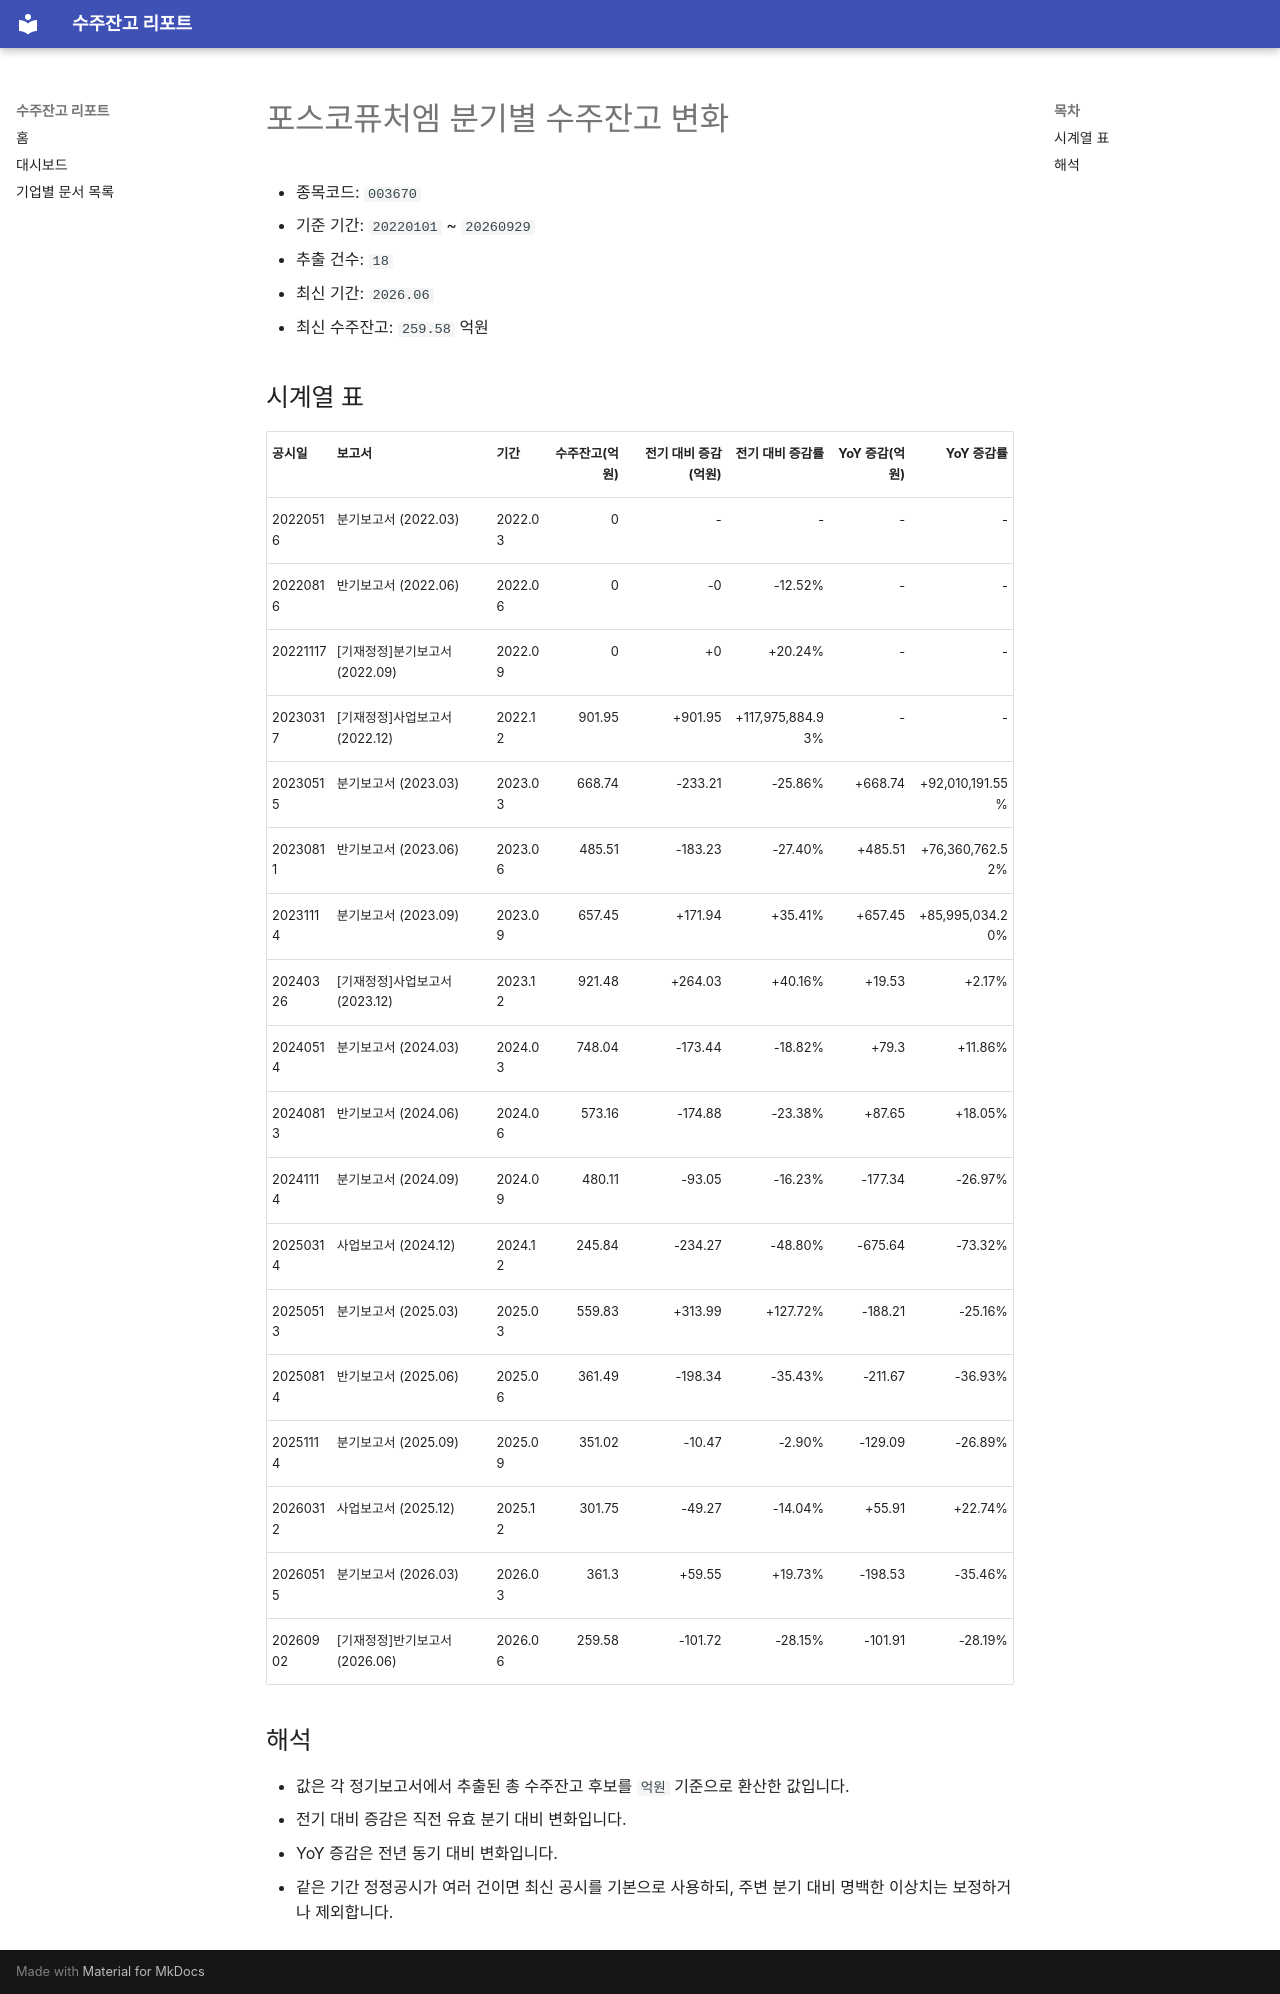

repository: agent-jaden/order-backlog-dashboard · page: companies/포스코퓨처엠_수주잔고(003670)/index.html · generator: mkdocs

# 포스코퓨처엠 분기별 수주잔고 변화

- 종목코드: `003670`
- 기준 기간: `20220101` ~ `20260929`
- 추출 건수: `18`
- 최신 기간: `2026.06`
- 최신 수주잔고: `259.58` 억원

## 시계열 표

| 공시일 | 보고서 | 기간 | 수주잔고(억원) | 전기 대비 증감(억원) | 전기 대비 증감률 | YoY 증감(억원) | YoY 증감률 |
| --- | --- | --- | ---: | ---: | ---: | ---: | ---: |
| 20220516 | 분기보고서 (2022.03) | 2022.03 | 0 | - | - | - | - |
| 20220816 | 반기보고서 (2022.06) | 2022.06 | 0 | -0 | -12.52% | - | - |
| 20221117 | [기재정정]분기보고서 (2022.09) | 2022.09 | 0 | +0 | +20.24% | - | - |
| 20230317 | [기재정정]사업보고서 (2022.12) | 2022.12 | 901.95 | +901.95 | +117,975,884.93% | - | - |
| 20230515 | 분기보고서 (2023.03) | 2023.03 | 668.74 | -233.21 | -25.86% | +668.74 | +92,010,191.55% |
| 20230811 | 반기보고서 (2023.06) | 2023.06 | 485.51 | -183.23 | -27.40% | +485.51 | +76,360,762.52% |
| 20231114 | 분기보고서 (2023.09) | 2023.09 | 657.45 | +171.94 | +35.41% | +657.45 | +85,995,034.20% |
| 20240326 | [기재정정]사업보고서 (2023.12) | 2023.12 | 921.48 | +264.03 | +40.16% | +19.53 | +2.17% |
| 20240514 | 분기보고서 (2024.03) | 2024.03 | 748.04 | -173.44 | -18.82% | +79.3 | +11.86% |
| 20240813 | 반기보고서 (2024.06) | 2024.06 | 573.16 | -174.88 | -23.38% | +87.65 | +18.05% |
| 20241114 | 분기보고서 (2024.09) | 2024.09 | 480.11 | -93.05 | -16.23% | -177.34 | -26.97% |
| 20250314 | 사업보고서 (2024.12) | 2024.12 | 245.84 | -234.27 | -48.80% | -675.64 | -73.32% |
| 20250513 | 분기보고서 (2025.03) | 2025.03 | 559.83 | +313.99 | +127.72% | -188.21 | -25.16% |
| 20250814 | 반기보고서 (2025.06) | 2025.06 | 361.49 | -198.34 | -35.43% | -211.67 | -36.93% |
| 20251114 | 분기보고서 (2025.09) | 2025.09 | 351.02 | -10.47 | -2.90% | -129.09 | -26.89% |
| 20260312 | 사업보고서 (2025.12) | 2025.12 | 301.75 | -49.27 | -14.04% | +55.91 | +22.74% |
| 20260515 | 분기보고서 (2026.03) | 2026.03 | 361.3 | +59.55 | +19.73% | -198.53 | -35.46% |
| 20260902 | [기재정정]반기보고서 (2026.06) | 2026.06 | 259.58 | -101.72 | -28.15% | -101.91 | -28.19% |

## 해석

- 값은 각 정기보고서에서 추출된 총 수주잔고 후보를 `억원` 기준으로 환산한 값입니다.
- 전기 대비 증감은 직전 유효 분기 대비 변화입니다.
- YoY 증감은 전년 동기 대비 변화입니다.
- 같은 기간 정정공시가 여러 건이면 최신 공시를 기본으로 사용하되, 주변 분기 대비 명백한 이상치는 보정하거나 제외합니다.
